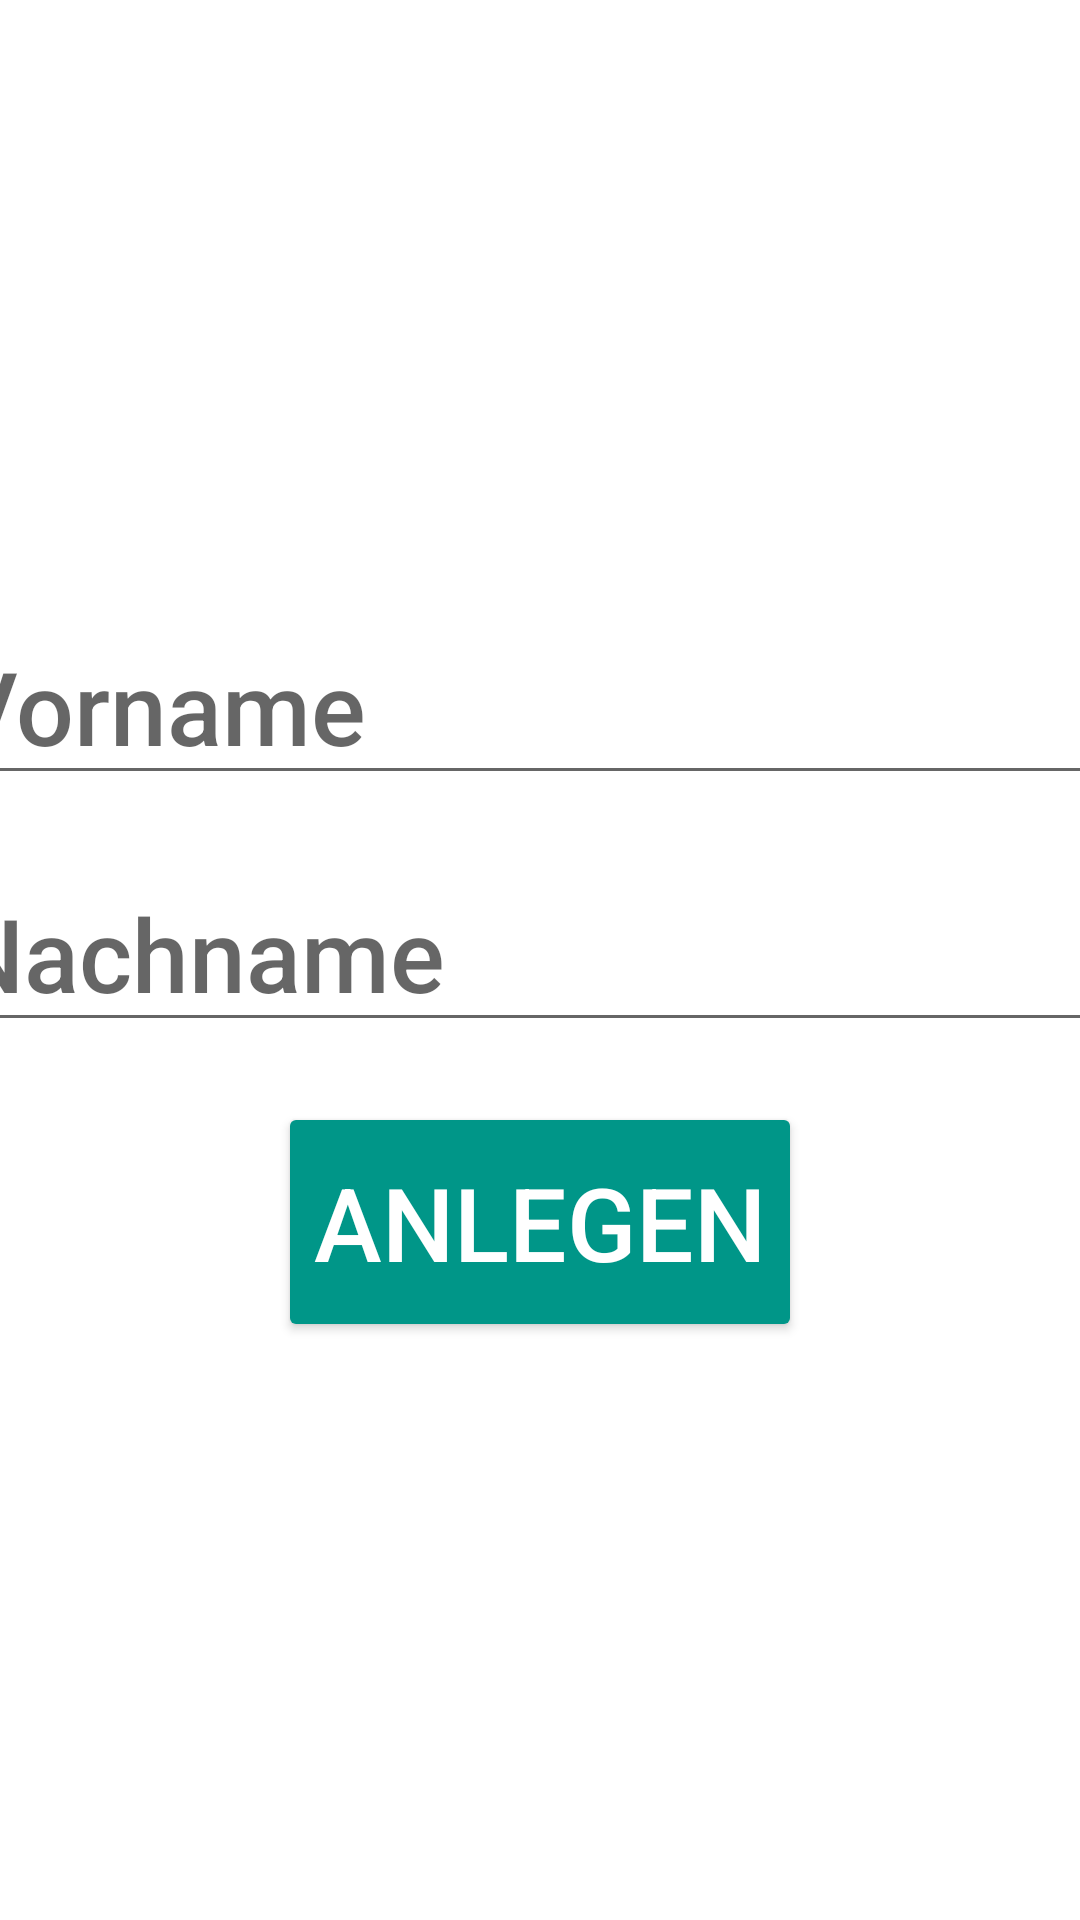

Reconstruct the res/layout file that produces this screen, plus the resources it refers to.
<!-- AndroidManifest.xml: application theme Theme.Kasse -->
<!-- res/layout/add_user.xml -->
<?xml version="1.0" encoding="utf-8"?>
<androidx.constraintlayout.widget.ConstraintLayout xmlns:android="http://schemas.android.com/apk/res/android"
    xmlns:app="http://schemas.android.com/apk/res-auto"
    xmlns:tools="http://schemas.android.com/tools"
    android:layout_width="match_parent"
    android:layout_height="match_parent"
    tools:context=".MainActivity">

    <androidx.recyclerview.widget.RecyclerView
        android:id="@+id/recyclerViewAddUser"
        android:layout_width="match_parent"
        android:layout_height="wrap_content"
        android:layout_margin="10dp"
        app:layout_constraintStart_toStartOf="parent"
        app:layout_constraintTop_toTopOf="parent" />

    

    <LinearLayout
        android:id="@+id/layoutAddUser"
        android:layout_width="match_parent"
        android:layout_height="wrap_content"
        android:layout_marginTop="20dp"
        android:layout_marginBottom="20dp"
        android:gravity="center"
        android:orientation="vertical"
        app:layout_constraintBottom_toBottomOf="parent"
        app:layout_constraintTop_toBottomOf="@+id/recyclerViewAddUser">

        <EditText
            android:id="@+id/tfFirstName"
            android:layout_width="400dp"
            android:layout_height="wrap_content"
            android:layout_margin="10dp"
            android:autofillHints="no"
            android:ems="10"
            android:fontFamily="sans-serif-medium"
            android:hint="@string/firstName"
            android:inputType="textPersonName|textCapWords"
            android:textSize="34sp" />

        <EditText
            android:id="@+id/tfLastName"
            android:layout_width="400dp"
            android:layout_height="wrap_content"
            android:layout_margin="10dp"
            android:autofillHints="no"
            android:ems="10"
            android:fontFamily="sans-serif-medium"
            android:hint="@string/lastName"
            android:inputType="textPersonName|textCapWords"
            android:textSize="34sp" />

        <Button
            android:id="@+id/btnAddUser2"
            android:layout_width="wrap_content"
            android:layout_height="80dp"
            android:layout_margin="10dp"
            android:text="@string/anlegen"
            android:textColor="#FFFFFF"
            android:textSize="34sp"
            app:backgroundTint="@color/buttongreen" />
    </LinearLayout>
</androidx.constraintlayout.widget.ConstraintLayout>
<!-- resources referenced by this layout -->
<resources>
  <color name="buttongreen">#009688</color>
  <string name="anlegen">Anlegen</string>
  <string name="firstName">Vorname</string>
  <string name="lastName">Nachname</string>
  <string name="namesDescription">Namen</string>
  <style name="Theme.Kasse" parent="Theme.MaterialComponents.DayNight.DarkActionBar">
          
          <item name="colorPrimary">@color/green_200</item>
          <item name="colorPrimaryVariant">@color/green_200</item>
          <item name="colorOnPrimary">@color/white</item>
          
          <item name="colorSecondary">@color/teal_200</item>
          <item name="colorSecondaryVariant">@color/teal_700</item>
          <item name="colorOnSecondary">@color/black</item>
          
          <item name="android:statusBarColor" tools:targetApi="l">?attr/colorPrimaryVariant</item>
          
          <item name="buttonStyle">@style/buttonsNames</item>
      </style>
  <color name="green_200">#009688</color>
  <color name="white">#FFFFFFFF</color>
  <color name="teal_200">#FF03DAC5</color>
  <color name="teal_700">#FF018786</color>
  <color name="black">#FF000000</color>
  <style name="buttonsNames" parent="Base.Widget.AppCompat.Button">
          <item name="android:layout_width">220dp</item>
          <item name="android:layout_height">220dp</item>
      </style>
</resources>
